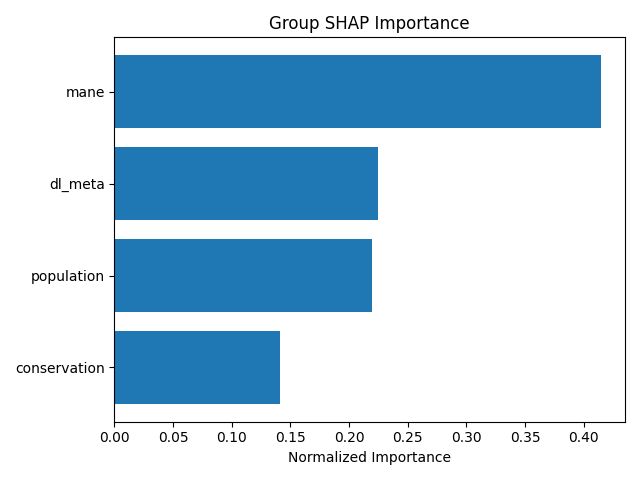

Values plotted in this chart, from the file beside it:
group, mean_importance, std_importance, num_features, normalized_importance
mane, 0.6373, 0.895, 2, 0.4145
dl_meta, 0.3456, 0.4328, 20, 0.2248
population, 0.3379, 0.3741, 6, 0.2198
conservation, 0.2168, 0.2964, 9, 0.141
